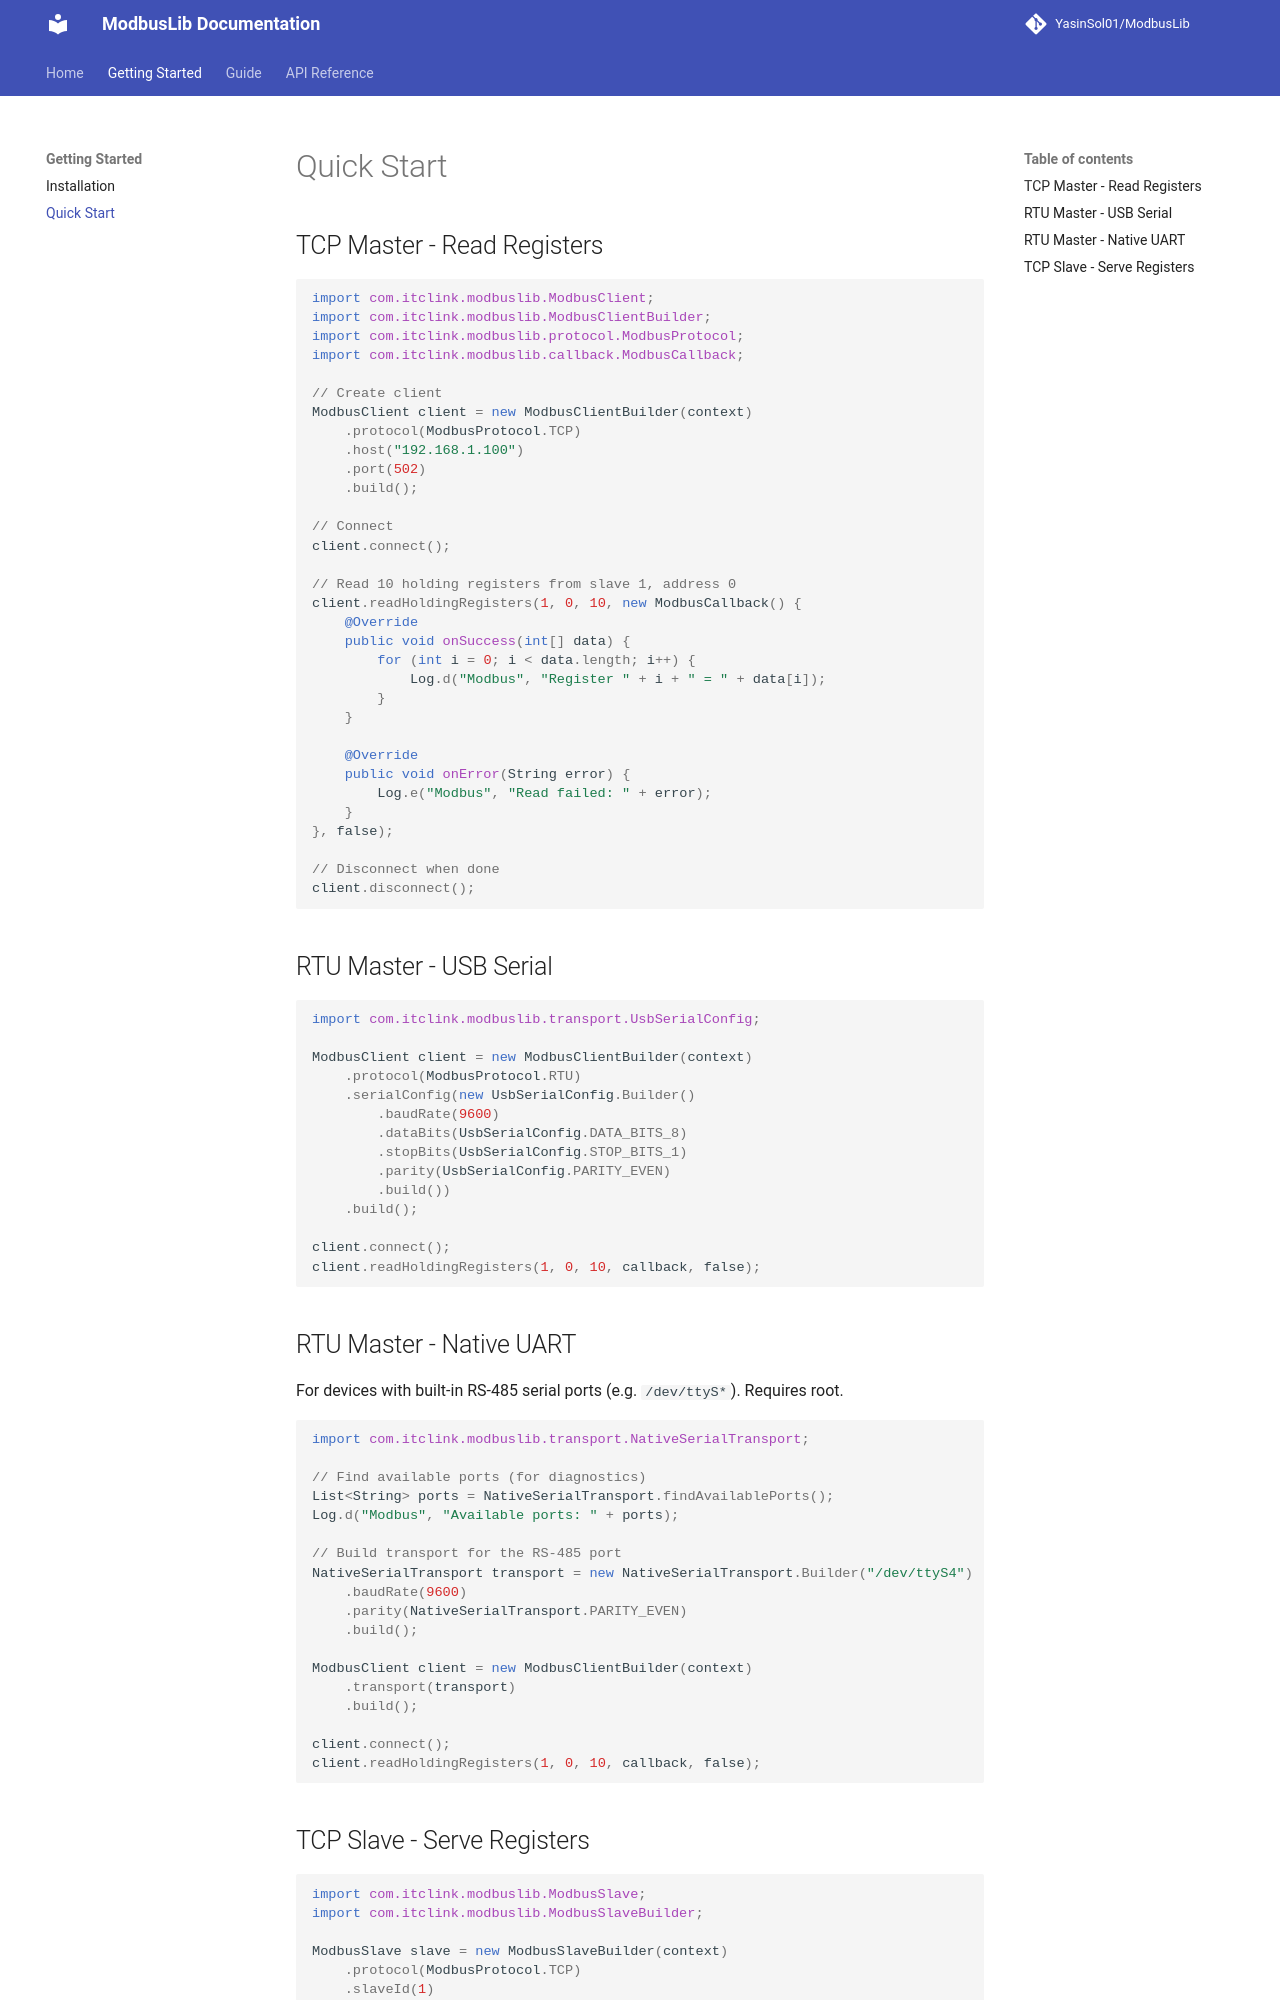

repository: YasinSol01/ModbusLib · page: quickstart/index.html · generator: mkdocs

# Quick Start

## TCP Master - Read Registers

```java
import com.itclink.modbuslib.ModbusClient;
import com.itclink.modbuslib.ModbusClientBuilder;
import com.itclink.modbuslib.protocol.ModbusProtocol;
import com.itclink.modbuslib.callback.ModbusCallback;

// Create client
ModbusClient client = new ModbusClientBuilder(context)
    .protocol(ModbusProtocol.TCP)
    .host("192.168.1.100")
    .port(502)
    .build();

// Connect
client.connect();

// Read 10 holding registers from slave 1, address 0
client.readHoldingRegisters(1, 0, 10, new ModbusCallback() {
    @Override
    public void onSuccess(int[] data) {
        for (int i = 0; i < data.length; i++) {
            Log.d("Modbus", "Register " + i + " = " + data[i]);
        }
    }

    @Override
    public void onError(String error) {
        Log.e("Modbus", "Read failed: " + error);
    }
}, false);

// Disconnect when done
client.disconnect();
```

## RTU Master - USB Serial

```java
import com.itclink.modbuslib.transport.UsbSerialConfig;

ModbusClient client = new ModbusClientBuilder(context)
    .protocol(ModbusProtocol.RTU)
    .serialConfig(new UsbSerialConfig.Builder()
        .baudRate(9600)
        .dataBits(UsbSerialConfig.DATA_BITS_8)
        .stopBits(UsbSerialConfig.STOP_BITS_1)
        .parity(UsbSerialConfig.PARITY_EVEN)
        .build())
    .build();

client.connect();
client.readHoldingRegisters(1, 0, 10, callback, false);
```

## RTU Master - Native UART

For devices with built-in RS-485 serial ports (e.g. `/dev/ttyS*`). Requires root.

```java
import com.itclink.modbuslib.transport.NativeSerialTransport;

// Find available ports (for diagnostics)
List<String> ports = NativeSerialTransport.findAvailablePorts();
Log.d("Modbus", "Available ports: " + ports);

// Build transport for the RS-485 port
NativeSerialTransport transport = new NativeSerialTransport.Builder("/dev/ttyS4")
    .baudRate(9600)
    .parity(NativeSerialTransport.PARITY_EVEN)
    .build();

ModbusClient client = new ModbusClientBuilder(context)
    .transport(transport)
    .build();

client.connect();
client.readHoldingRegisters(1, 0, 10, callback, false);
```
